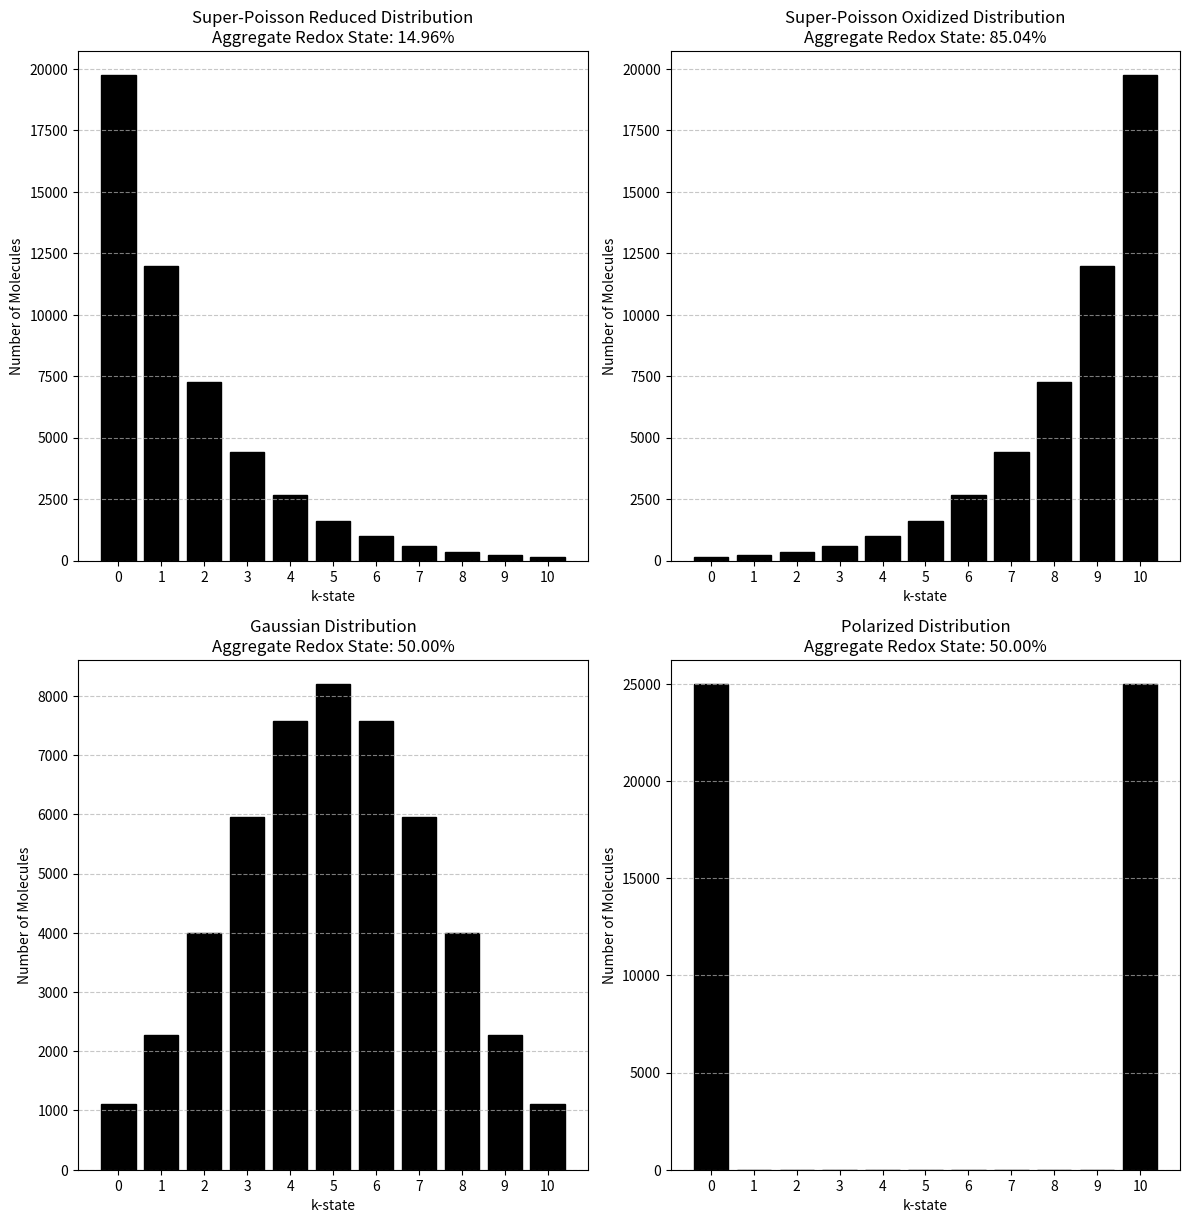

Source code (Python):
import numpy as np
import matplotlib.pyplot as plt

# Constants
R = 10  # Total k-grades (from 0 to R)
total_molecules = 50000  # Total number of molecules

# Function to create custom distributions
def create_custom_distribution(type_, total_molecules, R):
    k_values = np.arange(0, R+1)
    molecules = np.zeros_like(k_values, dtype=float)
    
    if type_ == "Super-Poisson Reduced":
        # Leftward shift heavily favoring k = 0
        probs = np.exp(-0.5 * k_values)  # Exponentially decreasing
        probs /= probs.sum()
        molecules = (probs * total_molecules).astype(int)
    
    elif type_ == "Super-Poisson Oxidized":
        # Rightward shift heavily favoring k = 10
        probs = np.exp(-0.5 * (R - k_values))  # Exponentially increasing
        probs /= probs.sum()
        molecules = (probs * total_molecules).astype(int)
    
    elif type_ == "Gaussian":
        # Central peak around the middle k-value
        center = R // 2
        stddev = R / 4
        probs = np.exp(-0.5 * ((k_values - center) / stddev)**2)
        probs /= probs.sum()
        molecules = (probs * total_molecules).astype(int)
    
  
    
    elif type_ == "Polarized":
        # Bimodal distribution
        molecules[0] = 25000  # k = 0
        molecules[-1] = 25000  # k = 10
    
    else:
        raise ValueError("Unknown distribution type")
    
    return k_values, molecules

# Generate and plot all distributions in a single combined image
def plot_combined_distributions(distributions, total_molecules, R):
    fig, axes = plt.subplots(3, 2, figsize=(12, 18), dpi=300)
    axes = axes.flatten()  # Flatten the 2D grid into a 1D array for iteration

    for i, dist in enumerate(distributions):
        k_values, molecules = create_custom_distribution(dist, total_molecules, R)
        redox_percentages = k_values * (100 / R)  # Convert k to % oxidized
        mean_redox_state = np.dot(redox_percentages, molecules) / molecules.sum()

        # Plot each distribution
        ax = axes[i]
        ax.bar(k_values, molecules, color="black", edgecolor="black")
        ax.set_title(f"{dist} Distribution\nAggregate Redox State: {mean_redox_state:.2f}%", fontsize=12)
        ax.set_xlabel("k-state")
        ax.set_ylabel("Number of Molecules")
        ax.set_xticks(k_values)
        ax.grid(axis="y", linestyle="--", alpha=0.7)

    # Remove empty subplot if the number of plots is not a perfect multiple of grid size
    if len(distributions) < len(axes):
        for j in range(len(distributions), len(axes)):
            fig.delaxes(axes[j])

    # Adjust layout and save
    plt.tight_layout()
    plt.savefig("combined_distributions.png", dpi=300)
    plt.show()

# List of distributions
distributions = ["Super-Poisson Reduced", "Super-Poisson Oxidized", "Gaussian", "Polarized"]

# Plot and combine distributions
plot_combined_distributions(distributions, total_molecules, R)
